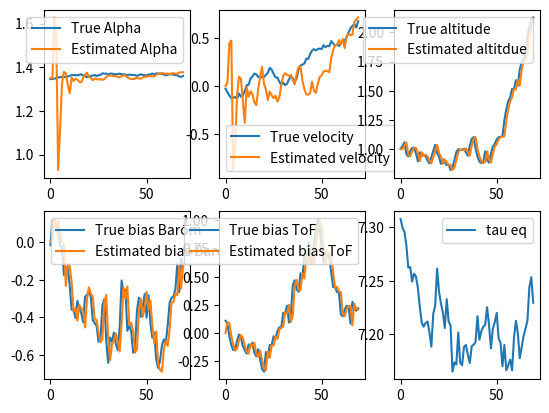

Python code for this plot:
import numpy as np
import matplotlib.pyplot as plt

# System parameters
T_s = 0.1  # Sampling time
g = 9.81   # Gravitational acceleration
mass = 3000

# Let tau be the % throttle
# lift (g) = alpha_0 * tau  + beta_0
alpha_0 = 4052.6
beta_0  = -66.378

# acc (m/s^2) = alpha * tau + beta
alpha_est = alpha_0 / mass
beta_est = beta_0 / mass - 9.81

# Equilibrium throttle
tau_eq = -beta_est / alpha_est 
tau_t = tau_eq  # throttle signal, will vary for real application  

# Process noise covariance matrix Q
sigma_z, sigma_v, sigma_alpha = 0.05, 0.03, 0.01
sigma_d_bar, sigma_d_ToF = 0.1, 0.1  # variances for biases, will vary for real application
Q = np.diag([sigma_z**2, sigma_v**2, T_s*sigma_alpha**2, sigma_d_bar**2, sigma_d_ToF**2])

# Measurement matrix C
C = np.array([
    [1, 0, 0, 1, 0],  # Barometer measurement with bias
    [1, 0, 0, 0, 1],  # ToF measurement without bias
    [1, 0, 0, 0, 0]   # GPS measurement with bias
])

# Measurement noise covariance matrix R
sigma_barom, sigma_gps, sigmaToF = 0.25 * T_s, 0.075 * T_s, 0.01 * T_s
R = np.diag([sigma_barom**2, sigma_gps**2, sigmaToF**2])

# Initial conditions
Sigma_pred = 1000 * np.eye(5)
x_pred = np.array([1, 0, alpha_est, 0, 0]).reshape(-1, 1)  # Initial predicted state with biases
x_true = np.array([1, 0, alpha_est, 0, 0]).reshape(-1, 1)  # Initial true state with biases



# Simulation parameters
t_sim = 70
x_true_cache = np.zeros((5, t_sim))
x_meas_cache = np.zeros((5, t_sim))

def dynamics(x, tau=tau_eq):
    """ Simulate the system dynamics """
    # State transition matrix A
    A = np.array([
            [1, T_s, 0, 0, 0], 
            [0, 1, T_s*tau, 0, 0],
            [0, 0, 1, 0, 0], 
            [0, 0, 0, 1, 0],
            [0, 0, 0, 0, 1]
            ])
    
    d = np.array([
        [0],
        [T_s*beta_est],
        [0],
        [0],
        [0]
    ])
    
    w = np.random.multivariate_normal(np.zeros(5), Q).reshape(-1, 1)
    x_next = A @ x + d + w  # Dynamics include the effect of tau_t, alpha, and beta
    return x_next

def prediction_step(tau=tau_eq):
    A = np.array([
            [1, T_s, 0, 0, 0], 
            [0, 1, T_s*tau, 0, 0],
            [0, 0, 1, 0, 0], 
            [0, 0, 0, 1, 0],
            [0, 0, 0, 0, 1]
            ])
    d = np.array([
        [0],
        [T_s*beta_est],
        [0],
        [0],
        [0]
    ])
    
    x_pred = A @ x_meas + d 
    Sigma_pred = A @ Sigma_meas @ A.T + Q
    return x_pred, Sigma_pred


def measurement_update(y):
    M = C @ Sigma_pred @ C.T + R
    x_meas = x_pred +  (Sigma_pred @ C.T) @ np.linalg.solve(M, y - C @ x_pred)
    F = np.linalg.solve(M, C @ Sigma_pred)    
    Sigma_meas = Sigma_pred - (Sigma_pred @ C.T) @ F
    return x_meas, Sigma_meas

def output(x):
    """ Simulate the system output"""
    v = np.random.multivariate_normal(np.zeros(3), R).reshape(-1, 1)  
    y = C @ x + v  
    return y



tau = tau_eq


# Main simulation loop
for t in range(t_sim):
    
    # Simulate sensor measurements
    y = output(x_true)
    
    # if t > 30:
    #     y[1] += 0.5

    # Kalman Filter: Measurement update
    x_meas, Sigma_meas = measurement_update(y)
    
    
    tau = tau_eq
    print(x_meas[3])

    # Kalman Filter: Time update
    x_pred, Sigma_pred = prediction_step(tau)
    
    # Simulate system dynamics
    x_true = dynamics(x_true, tau)

    # Store values for plotting
    x_true_cache[:, t] = x_true.ravel()
    x_meas_cache[:, t] = x_meas.ravel()

#Plot results

fig, ax = plt.subplots(nrows=2, ncols=3)

ax[0,0].plot(x_true_cache[2, :], label='True Alpha')
ax[0,0].plot(x_meas_cache[2, :], label='Estimated Alpha')
ax[0,0].legend()


ax[0, 1].plot(x_true_cache[1, :], label='True velocity')
ax[0, 1].plot(x_meas_cache[1, :], label='Estimated velocity')
ax[0, 1].legend()

ax[0, 2].plot(x_true_cache[0, :], label='True altitude')
ax[0, 2].plot(x_meas_cache[0, :], label='Estimated altitdue')
ax[0, 2].legend()

ax[1, 0].plot(x_true_cache[3, :], label='True bias Barom')
ax[1, 0].plot(x_meas_cache[3, :], label='Estimated bias Barom')
ax[1, 0].legend()

ax[1, 1].plot(x_true_cache[4, :], label='True bias ToF')
ax[1, 1].plot(x_meas_cache[4, :], label='Estimated bias ToF')
ax[1, 1].legend()


ax[1, 2].plot(-beta_est/x_true_cache[2, :], label='tau eq')
ax[1, 2].legend()
plt.show()
